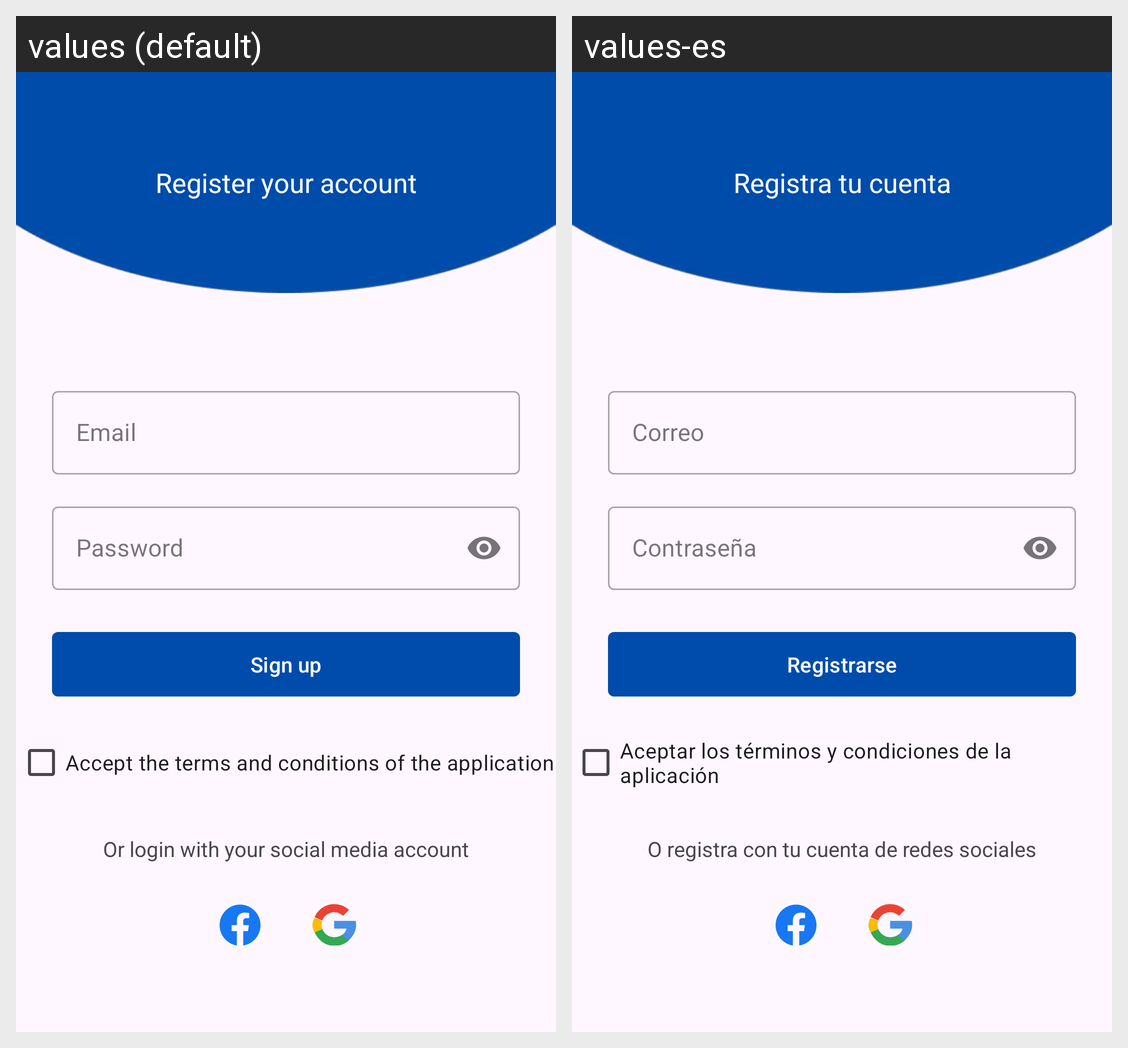

For this localized Android screen grid, give each drawn string resource with its value in every locale shown.
Android screen res/layout/activity_register.xml rendered under 2 locales, left to right: values (default), values-es. Device: Nexus 5 (rendered at 1080×1920; each locale shown at half size, 540×960, under a caption strip naming it); theme Theme.MedXpert.
Strings drawn on this screen, with the default value and each locale's value (text and hints the layout hard-codes, and strings that could not be matched under every locale, appear in the picture but are not listed):

register_account
  values: Register your account
  values-es: Registra tu cuenta

email
  values: Email
  values-es: Correo

password
  values: Password
  values-es: Contraseña

sign_in
  values: Sign up
  values-es: Registrarse

accept_terms
  values: Accept the terms and conditions of the application
  values-es: Aceptar los términos y condiciones de la aplicación

or_login_with_social_media
  values: Or login with your social media account
  values-es: O registra con tu cuenta de redes sociales
